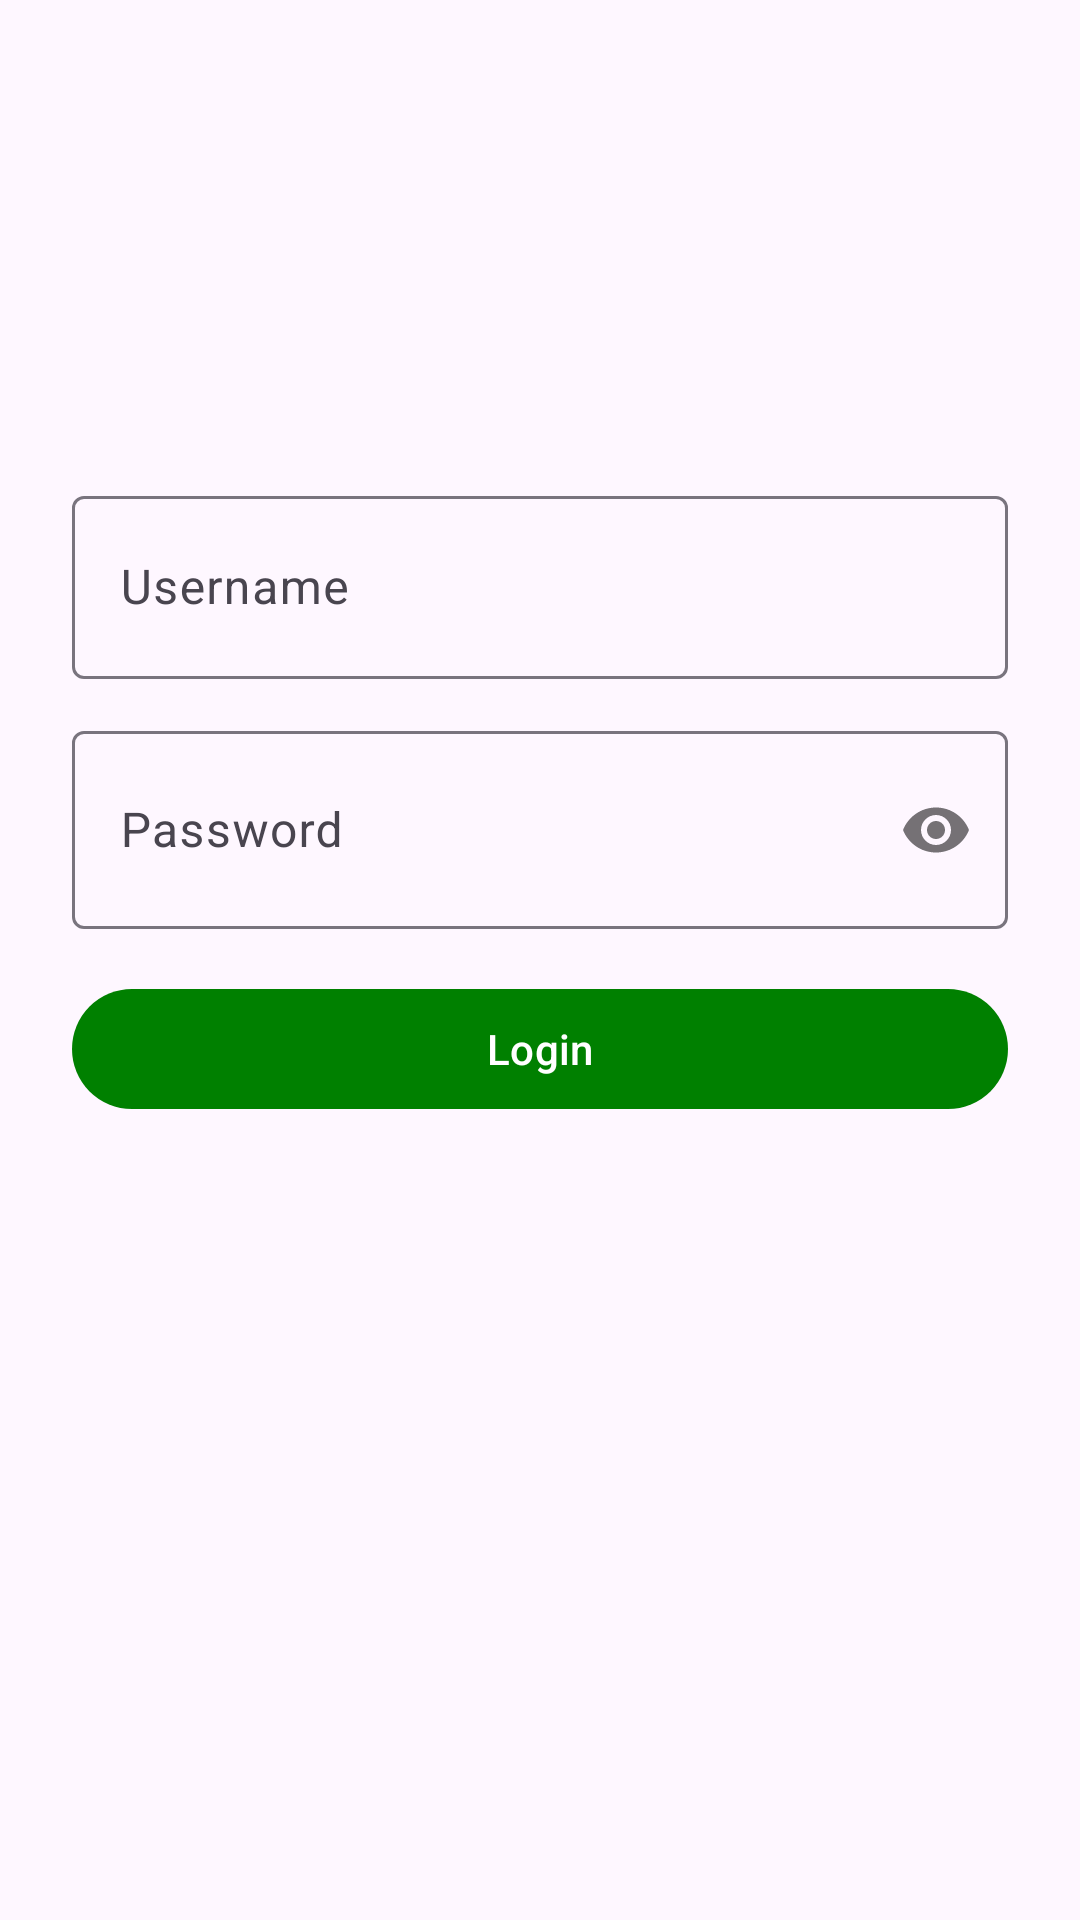

Reconstruct the res/layout file that produces this screen, plus the resources it refers to.
<!-- AndroidManifest.xml: application theme Theme.WeekTwoAssignment -->
<!-- res/layout/fragment_login.xml -->
<?xml version="1.0" encoding="utf-8"?>
<androidx.constraintlayout.widget.ConstraintLayout xmlns:android="http://schemas.android.com/apk/res/android"
    xmlns:app="http://schemas.android.com/apk/res-auto"
    android:layout_width="match_parent"
    android:layout_height="match_parent">

    <ImageView
        android:id="@+id/logo"
        android:layout_width="120dp"
        android:layout_height="120dp"
        app:srcCompat="@drawable/logo"
        android:contentDescription="@string/app_name"
        android:adjustViewBounds="true"
        android:scaleType="fitCenter"
        app:layout_constraintTop_toTopOf="parent"
        app:layout_constraintStart_toStartOf="parent"
        app:layout_constraintEnd_toEndOf="parent"
        android:layout_marginTop="24dp"/>

    <com.google.android.material.textfield.TextInputLayout
        android:id="@+id/usernameLayout"
        android:layout_width="0dp"
        android:layout_height="wrap_content"
        android:hint="Username"
        app:layout_constraintTop_toBottomOf="@id/logo"
        app:layout_constraintStart_toStartOf="parent"
        app:layout_constraintEnd_toEndOf="parent"
        android:layout_marginStart="24dp"
        android:layout_marginEnd="24dp"
        android:layout_marginTop="16dp">

        <com.google.android.material.textfield.TextInputEditText
            android:id="@+id/usernameInput"
            android:layout_width="match_parent"
            android:layout_height="61dp" />
    </com.google.android.material.textfield.TextInputLayout>

    <com.google.android.material.textfield.TextInputLayout
        android:id="@+id/passwordLayout"
        android:layout_width="0dp"
        android:layout_height="wrap_content"
        android:hint="Password"
        app:passwordToggleEnabled="true"
        app:layout_constraintTop_toBottomOf="@id/usernameLayout"
        app:layout_constraintStart_toStartOf="parent"
        app:layout_constraintEnd_toEndOf="parent"
        android:layout_marginStart="24dp"
        android:layout_marginEnd="24dp"
        android:layout_marginTop="12dp">

        <com.google.android.material.textfield.TextInputEditText
            android:id="@+id/passwordInput"
            android:layout_width="match_parent"
            android:layout_height="66dp"
            android:inputType="textPassword" />
    </com.google.android.material.textfield.TextInputLayout>

    <com.google.android.material.button.MaterialButton
        android:id="@+id/loginButton"
        android:layout_width="0dp"
        android:layout_height="wrap_content"
        android:text="Login"
        app:layout_constraintTop_toBottomOf="@id/passwordLayout"
        app:layout_constraintStart_toStartOf="parent"
        app:layout_constraintEnd_toEndOf="parent"
        android:layout_marginStart="24dp"
        android:layout_marginEnd="24dp"
        android:layout_marginTop="16dp"/>
</androidx.constraintlayout.widget.ConstraintLayout>
<!-- resources referenced by this layout -->
<resources>
  <string name="app_name">WeekTwoAssignment</string>
  <style name="Theme.WeekTwoAssignment" parent="Base.Theme.WeekTwoAssignment" />
  <style name="Base.Theme.WeekTwoAssignment" parent="Theme.Material3.DayNight.NoActionBar">
          <item name="colorPrimary">#008000</item> 
          <item name="colorSecondary">#FFD700</item> 
          <item name="colorError">#FF0000</item>
  
          
          
      </style>
</resources>
